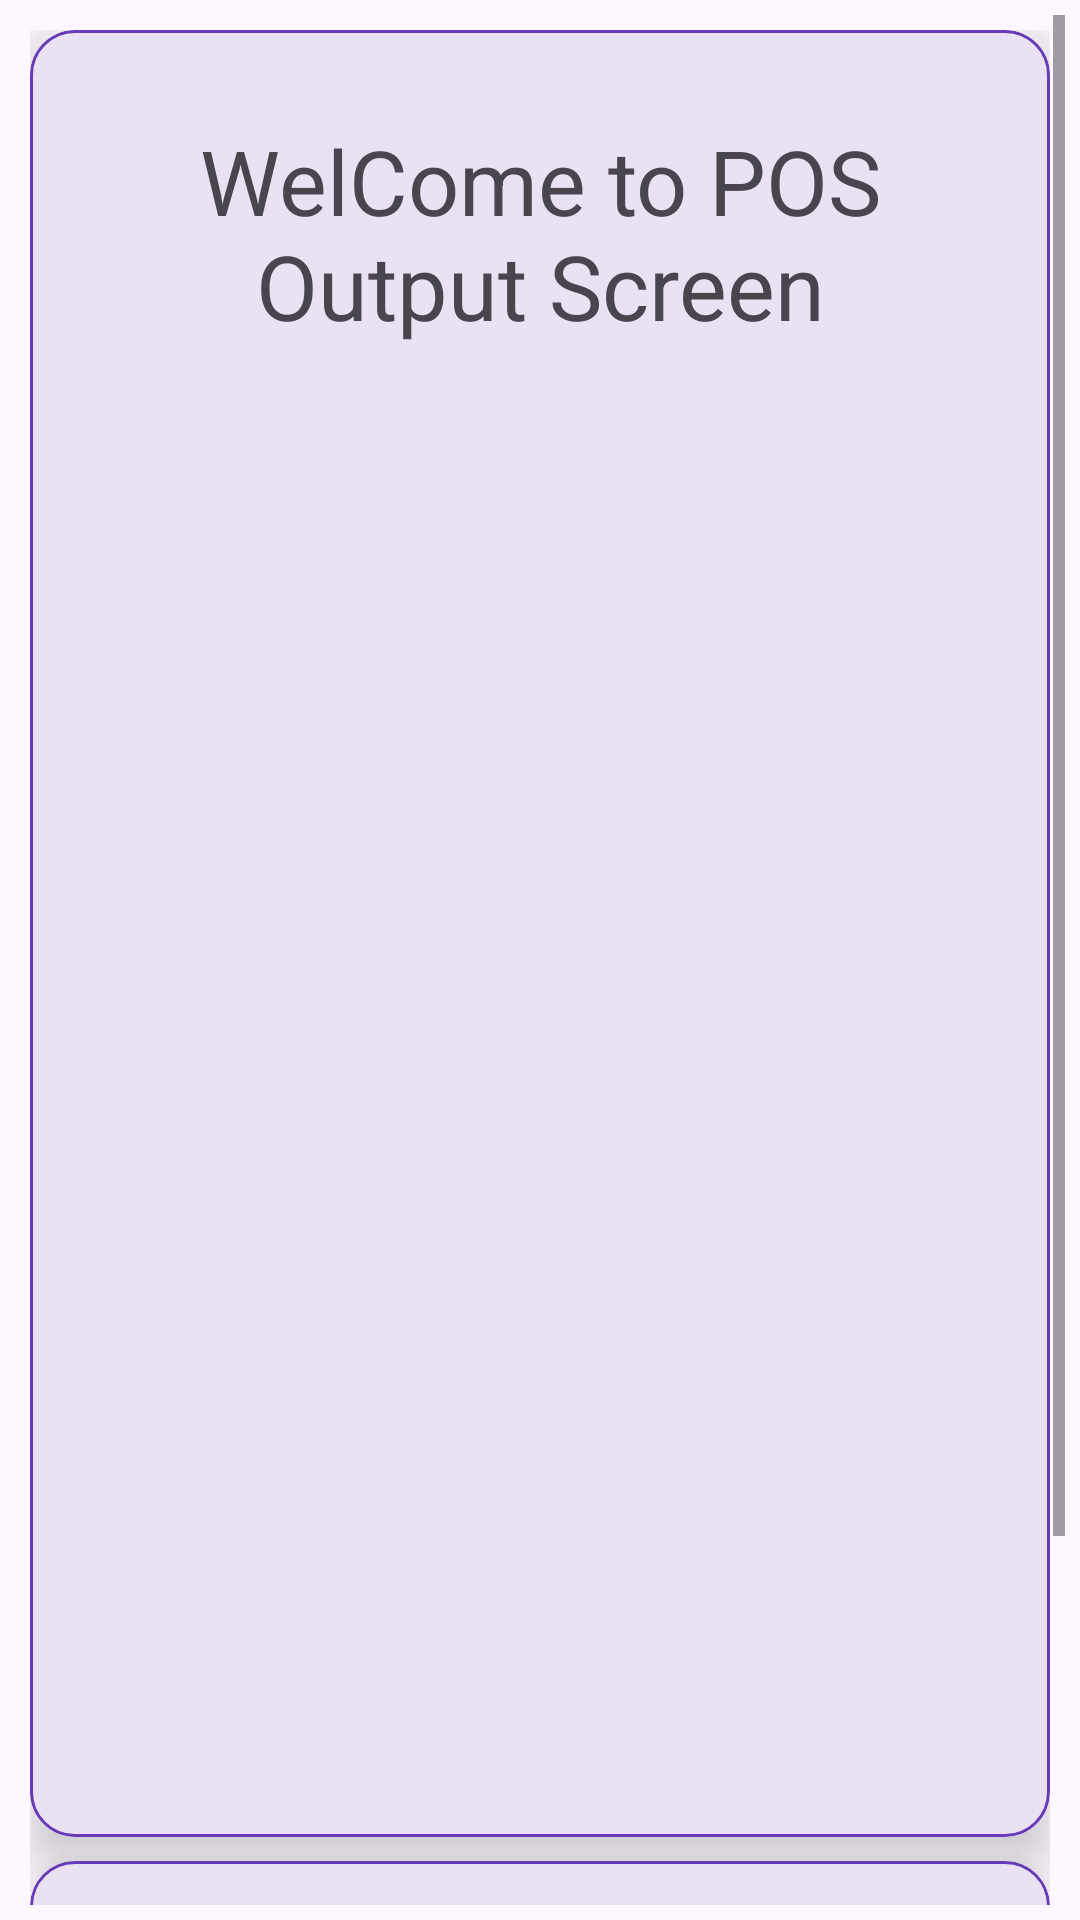

Here is an Android app screen rendered from its layout file. Give the layout XML and the strings, colors and styles it references.
<!-- AndroidManifest.xml: application theme Theme.PointOfSale -->
<!-- res/layout/activity_output.xml -->
<?xml version="1.0" encoding="utf-8"?>
<LinearLayout xmlns:android="http://schemas.android.com/apk/res/android"
    xmlns:app="http://schemas.android.com/apk/res-auto"
    xmlns:tools="http://schemas.android.com/tools"
    android:layout_width="match_parent"
    android:layout_height="match_parent"
    android:gravity="center"
    android:orientation="vertical"
    android:padding="5dp"
    tools:context=".OutputActivity">

    
    <ScrollView
        android:layout_width="match_parent"
        android:layout_height="wrap_content">

        <LinearLayout
            android:layout_width="match_parent"
            android:layout_height="wrap_content"
            android:orientation="vertical"
            android:padding="5dp">

            
            <com.google.android.material.card.MaterialCardView
                android:layout_width="match_parent"
                android:layout_height="wrap_content"
                app:cardCornerRadius="15dp"
                app:cardElevation="10dp"
                app:strokeColor="#673AB7">

                <LinearLayout
                    android:layout_width="match_parent"
                    android:layout_height="wrap_content"
                    android:layout_margin="10dp"
                    android:orientation="vertical">

                    <TextView
                        android:id="@+id/welcomeTxt"
                        android:layout_width="match_parent"
                        android:layout_height="wrap_content"
                        android:layout_margin="10dp"
                        android:gravity="center"
                        android:padding="10dp"
                        android:text="@string/welcome_text_output"
                        android:textSize="30sp" />

                    <TextView
                        android:id="@+id/sumOutput"
                        android:layout_width="match_parent"
                        android:layout_height="wrap_content"
                        android:layout_margin="10dp"
                        android:gravity="center"
                        android:padding="10dp"
                        android:textSize="20sp" />


                    <LinearLayout
                        android:layout_width="match_parent"
                        android:layout_height="400dp"
                        android:orientation="vertical">

                        <androidx.recyclerview.widget.RecyclerView
                            android:id="@+id/outputRecyclerView"
                            android:layout_width="match_parent"
                            android:layout_height="wrap_content" />

                    </LinearLayout>

                </LinearLayout>

            </com.google.android.material.card.MaterialCardView>

            
            <com.google.android.material.card.MaterialCardView
                android:layout_width="match_parent"
                android:layout_height="wrap_content"
                android:layout_marginTop="8dp"
                app:cardCornerRadius="15dp"
                app:cardElevation="10dp"
                app:strokeColor="#673AB7">

                <LinearLayout
                    android:layout_width="match_parent"
                    android:layout_height="wrap_content"
                    android:layout_margin="10dp"
                    android:orientation="vertical">

                    
                    <TextView
                        android:id="@+id/welcomePayment"
                        android:layout_width="match_parent"
                        android:layout_height="wrap_content"
                        android:layout_margin="10dp"
                        android:gravity="center"
                        android:padding="10dp"
                        android:text="Payment Method"
                        android:textSize="30sp" />

                    <LinearLayout
                        android:layout_width="match_parent"
                        android:layout_height="match_parent"
                        android:orientation="vertical">

                        
                        <com.google.android.material.textfield.TextInputLayout
                            style="@style/Widget.Material3.TextInputLayout.OutlinedBox.ExposedDropdownMenu"
                            android:layout_width="match_parent"
                            android:layout_height="57dp"
                            android:layout_marginTop="5dp"
                            app:endIconDrawable="@drawable/arrow_down_icon"
                            app:endIconTint="@color/black"
                            app:startIconDrawable="@drawable/wallet_icon">

                            <AutoCompleteTextView
                                android:id="@+id/autoItem"
                                android:layout_width="match_parent"
                                android:layout_height="match_parent"
                                android:inputType="none"
                                android:text="Chose Payment Method" />


                        </com.google.android.material.textfield.TextInputLayout>

                    </LinearLayout>

                </LinearLayout>

            </com.google.android.material.card.MaterialCardView>

        </LinearLayout>

    </ScrollView>

</LinearLayout>
<!-- resources referenced by this layout -->
<resources>
  <string name="welcome_text_output">WelCome to POS Output Screen</string>
  <style name="Theme.PointOfSale" parent="Base.Theme.PointOfSale" />
  <style name="Base.Theme.PointOfSale" parent="Theme.Material3.DayNight.NoActionBar">
          
          
      </style>
  <!-- not gathered from this repository: default colours our renderer supplied (Android Studio template values) -->
  <color name="black">#FF000000</color>
</resources>
